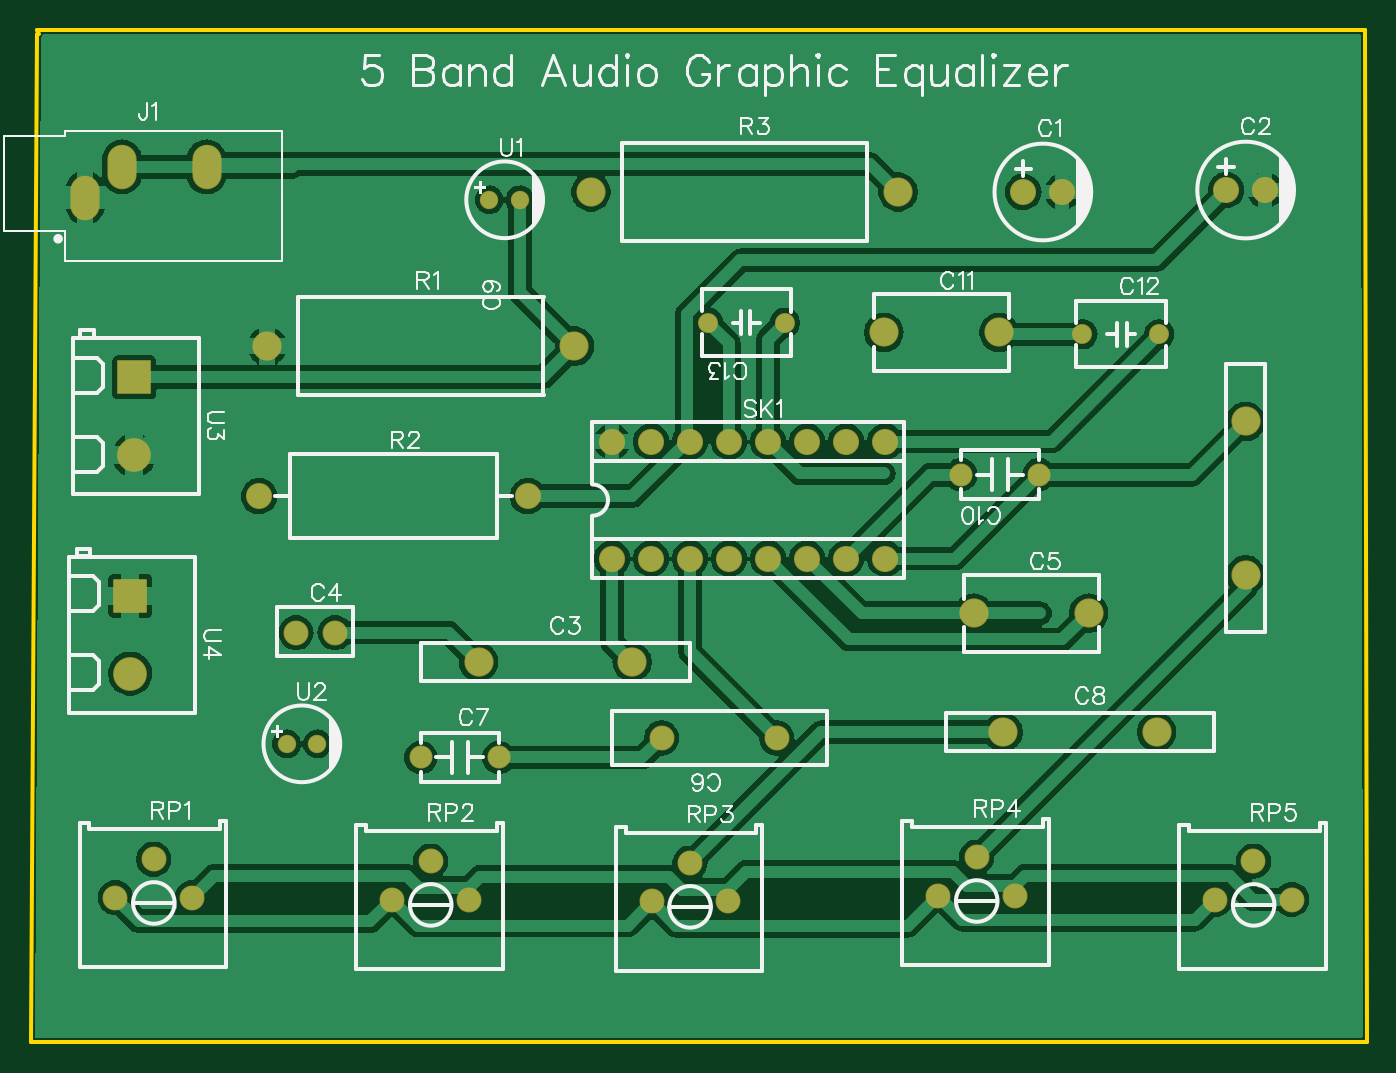
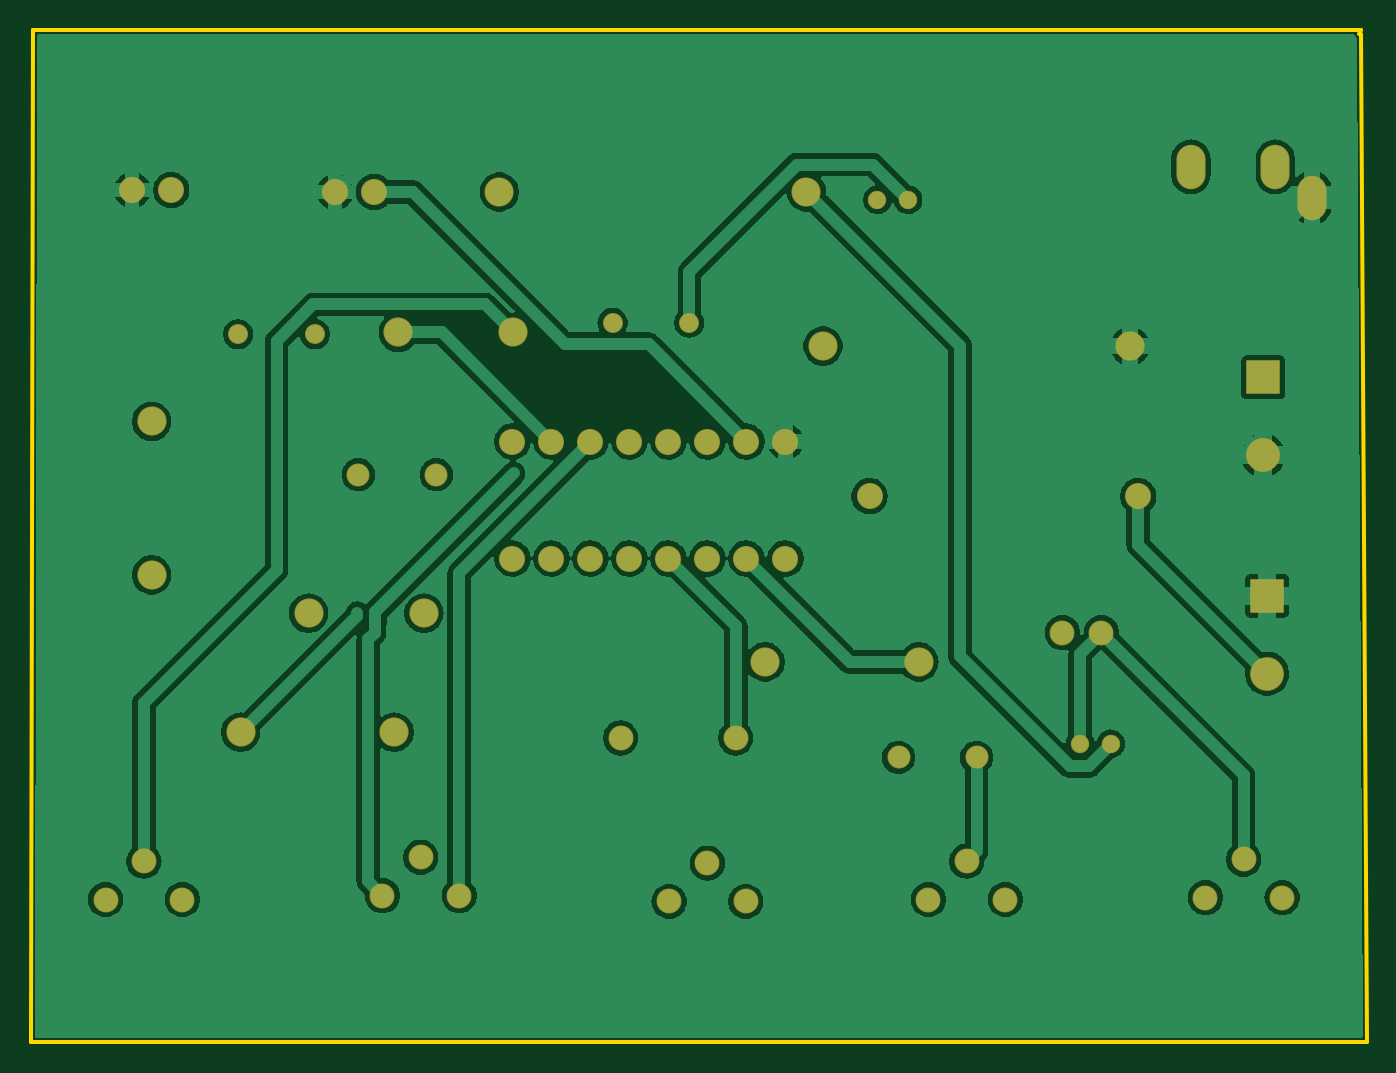
Circuit board: 8 layer files. Board 87.0 x 65.9 mm.
- drill: Drill_PTH_Through.DRL (1685 bytes)
- drill: Drill_PTH_Through_Via.DRL (289 bytes)
- outline: Gerber_BoardOutlineLayer.GKO (540 bytes)
- bottom_copper: Gerber_BottomLayer.GBL (79027 bytes)
- bottom_mask: Gerber_BottomSolderMaskLayer.GBS (2795 bytes)
- top_copper: Gerber_TopLayer.GTL (75611 bytes)
- top_silk: Gerber_TopSilkscreenLayer.GTO (34877 bytes)
- top_mask: Gerber_TopSolderMaskLayer.GTS (2792 bytes)

=== drill: Drill_PTH_Through.DRL ===
M48
INCH,LZ
;FILE_FORMAT=2:4
;TYPE=PLATED
;Layer: PTH_Through
;EasyEDA v6.5.22, 2022-11-07 08:41:36
;a0478566845a414f978cb9b688239593,4d8ab2db40884aeb91e54047068f32cb,10
;Gerber Generator version 0.2
;Holesize 1 = 0.0280 inch
T01C0.0280
;Holesize 2 = 0.0320 inch
T02C0.0320
;Holesize 3 = 0.0360 inch
T03C0.0360
;Holesize 4 = 0.0390 inch
T04C0.0390
;Holesize 5 = 0.0430 inch
T05C0.0430
;Holesize 6 = 0.0470 inch
T06C0.0470
;Holesize 7 = 0.0510 inch
T07C0.0510
%
G05
G90
T01
X005950Y-004058
X006934Y-005042
X004966Y-005042
X013050Y-004108
X014034Y-005092
X012066Y-005092
X019700Y-004158
X020684Y-005142
X018716Y-005142
X027050Y-004008
X028034Y-004992
X026066Y-004992
X034150Y-004108
X035134Y-005092
X033166Y-005092
X014556Y012850
X015344Y012850
X009356Y-001100
X010144Y-001100
T02
X009600Y001750
X010600Y001750
X012800Y-001450
X014800Y-001450
X028650Y005800
X026650Y005800
X031734Y009400
X029766Y009400
X020166Y009700
X022134Y009700
X017700Y003650
X018700Y003650
X021700Y003650
X022700Y003650
X019700Y003650
X020700Y003650
X023700Y003650
X024700Y003650
X024700Y006650
X023700Y006650
X022700Y006650
X021700Y006650
X020700Y006650
X019700Y006650
X018700Y006650
X017700Y006650
T03
X021926Y-000950
X018974Y-000950
T04
X028250Y013050
X029250Y013050
X033450Y013100
X034450Y013100
X026974Y002250
X029926Y002250
X024674Y009450
X027626Y009450
X007305Y013497G85X007305Y013891
X005140Y013497G85X005140Y013891
X004195Y012709G85X004195Y013103
X008655Y005250
X015545Y005250
T05
X016737Y009100
X008863Y009100
X025037Y013050
X017163Y013050
T06
X014281Y001000
X018219Y001000
X027731Y-000800
X031669Y-000800
X033950Y003232
X033950Y007168
T07
X005450Y006300
X005450Y008300
X005350Y000700
X005350Y002700
M30

=== drill: Drill_PTH_Through_Via.DRL ===
M48
INCH,LZ
;FILE_FORMAT=2:4
;TYPE=PLATED
;Layer: PTH_Through_Via
;EasyEDA v6.5.22, 2022-11-07 08:41:36
;a0478566845a414f978cb9b688239593,4d8ab2db40884aeb91e54047068f32cb,10
;Gerber Generator version 0.2
;Holesize 1 = 0.0120 inch
T01C0.0120
%
G05
G90
T01
X028682Y002250
X024671Y005833
M30

=== outline: Gerber_BoardOutlineLayer.GKO ===
G04 Layer: BoardOutlineLayer*
G04 EasyEDA v6.5.22, 2022-11-07 08:41:36*
G04 a0478566845a414f978cb9b688239593,4d8ab2db40884aeb91e54047068f32cb,10*
G04 Gerber Generator version 0.2*
G04 Scale: 100 percent, Rotated: No, Reflected: No *
G04 Dimensions in inches *
G04 leading zeros omitted , absolute positions ,3 integer and 6 decimal *
%FSLAX36Y36*%
%MOIN*%

%ADD10C,0.0100*%
D10*
X300000Y1710000D02*
G01*
X295000Y1720000D01*
X3700000Y1720000D01*
X3700000Y1720000D01*
X3705000Y-875000D01*
X280000Y-875000D01*
X295000Y1710000D01*

%LPD*%
M02*

=== bottom_copper: Gerber_BottomLayer.GBL (79027 bytes, source omitted) ===
=== bottom_mask: Gerber_BottomSolderMaskLayer.GBS ===
G04 Layer: BottomSolderMaskLayer*
G04 EasyEDA v6.5.22, 2022-11-07 08:41:36*
G04 a0478566845a414f978cb9b688239593,4d8ab2db40884aeb91e54047068f32cb,10*
G04 Gerber Generator version 0.2*
G04 Scale: 100 percent, Rotated: No, Reflected: No *
G04 Dimensions in inches *
G04 leading zeros omitted , absolute positions ,3 integer and 6 decimal *
%FSLAX36Y36*%
%MOIN*%

%AMMACRO1*1,1,$1,$2,$3*1,1,$1,$4,$5*1,1,$1,0-$2,0-$3*1,1,$1,0-$4,0-$5*20,1,$1,$2,$3,$4,$5,0*20,1,$1,$4,$5,0-$2,0-$3,0*20,1,$1,0-$2,0-$3,0-$4,0-$5,0*20,1,$1,0-$4,0-$5,$2,$3,0*4,1,4,$2,$3,$4,$5,0-$2,0-$3,0-$4,0-$5,$2,$3,0*%
%ADD10C,0.0670*%
%ADD11C,0.0749*%
%ADD12C,0.0639*%
%ADD13C,0.0640*%
%ADD14C,0.0591*%
%ADD15C,0.0512*%
%ADD16O,0.074807X0.114177*%
%ADD17C,0.0748*%
%ADD18C,0.0669*%
%ADD19C,0.0472*%
%ADD20C,0.0866*%
%ADD21MACRO1,0.0039X0.0413X0.0413X0.0413X-0.0413*%

%LPD*%
D10*
G01*
X2825000Y1305000D03*
G01*
X2925000Y1305000D03*
G01*
X3345000Y1310000D03*
G01*
X3445000Y1310000D03*
D11*
G01*
X1428149Y100000D03*
G01*
X1821850Y100000D03*
G01*
X2773149Y-80000D03*
G01*
X3166850Y-80000D03*
G01*
X3395000Y323150D03*
G01*
X3395000Y716849D03*
D12*
G01*
X960000Y175000D03*
G01*
X1060000Y175000D03*
D11*
G01*
X2697359Y225000D03*
G01*
X2992640Y225000D03*
G01*
X2467359Y945000D03*
G01*
X2762640Y945000D03*
D13*
G01*
X2192640Y-95000D03*
G01*
X1897359Y-95000D03*
D14*
G01*
X1280000Y-145000D03*
G01*
X1480000Y-145000D03*
G01*
X2865000Y580000D03*
G01*
X2665000Y580000D03*
D15*
G01*
X3173429Y940000D03*
G01*
X2976580Y940000D03*
G01*
X2016580Y970000D03*
G01*
X2213429Y970000D03*
D16*
G01*
X730509Y1369369D03*
G01*
X513980Y1369369D03*
G01*
X419490Y1290630D03*
D17*
G01*
X1673699Y910000D03*
G01*
X886300Y910000D03*
G01*
X2503699Y1305000D03*
G01*
X1716300Y1305000D03*
D18*
G01*
X865510Y525000D03*
G01*
X1554489Y525000D03*
D13*
G01*
X595010Y-405790D03*
G01*
X693429Y-504209D03*
G01*
X496579Y-504209D03*
G01*
X1305010Y-410790D03*
G01*
X1403419Y-509209D03*
G01*
X1206580Y-509209D03*
G01*
X1970010Y-415790D03*
G01*
X2068429Y-514209D03*
G01*
X1871580Y-514209D03*
G01*
X2705010Y-400790D03*
G01*
X2803429Y-499209D03*
G01*
X2606580Y-499209D03*
G01*
X3415010Y-410790D03*
G01*
X3513429Y-509209D03*
G01*
X3316580Y-509209D03*
D10*
G01*
X1770000Y365000D03*
G01*
X1870000Y365000D03*
G01*
X2170000Y365000D03*
G01*
X2270000Y365000D03*
G01*
X1970000Y365000D03*
G01*
X2070000Y365000D03*
G01*
X2370000Y365000D03*
G01*
X2470000Y365000D03*
G01*
X2470000Y665000D03*
G01*
X2370000Y665000D03*
G01*
X2270000Y665000D03*
G01*
X2170000Y665000D03*
G01*
X2070000Y665000D03*
G01*
X1970000Y665000D03*
G01*
X1870000Y665000D03*
G01*
X1770000Y665000D03*
D19*
G01*
X1455630Y1285000D03*
G01*
X1534369Y1285000D03*
G01*
X935630Y-110000D03*
G01*
X1014369Y-110000D03*
D20*
G01*
X545000Y630000D03*
D21*
G01*
X545000Y829996D03*
D20*
G01*
X535000Y70000D03*
D21*
G01*
X535000Y269996D03*
M02*

=== top_copper: Gerber_TopLayer.GTL (75611 bytes, source omitted) ===
=== top_silk: Gerber_TopSilkscreenLayer.GTO (34877 bytes, source omitted) ===
=== top_mask: Gerber_TopSolderMaskLayer.GTS ===
G04 Layer: TopSolderMaskLayer*
G04 EasyEDA v6.5.22, 2022-11-07 08:41:36*
G04 a0478566845a414f978cb9b688239593,4d8ab2db40884aeb91e54047068f32cb,10*
G04 Gerber Generator version 0.2*
G04 Scale: 100 percent, Rotated: No, Reflected: No *
G04 Dimensions in inches *
G04 leading zeros omitted , absolute positions ,3 integer and 6 decimal *
%FSLAX36Y36*%
%MOIN*%

%AMMACRO1*1,1,$1,$2,$3*1,1,$1,$4,$5*1,1,$1,0-$2,0-$3*1,1,$1,0-$4,0-$5*20,1,$1,$2,$3,$4,$5,0*20,1,$1,$4,$5,0-$2,0-$3,0*20,1,$1,0-$2,0-$3,0-$4,0-$5,0*20,1,$1,0-$4,0-$5,$2,$3,0*4,1,4,$2,$3,$4,$5,0-$2,0-$3,0-$4,0-$5,$2,$3,0*%
%ADD10C,0.0670*%
%ADD11C,0.0749*%
%ADD12C,0.0639*%
%ADD13C,0.0640*%
%ADD14C,0.0591*%
%ADD15C,0.0512*%
%ADD16O,0.074807X0.114177*%
%ADD17C,0.0748*%
%ADD18C,0.0669*%
%ADD19C,0.0472*%
%ADD20C,0.0866*%
%ADD21MACRO1,0.0039X0.0413X0.0413X0.0413X-0.0413*%

%LPD*%
D10*
G01*
X2825000Y1305000D03*
G01*
X2925000Y1305000D03*
G01*
X3345000Y1310000D03*
G01*
X3445000Y1310000D03*
D11*
G01*
X1428149Y100000D03*
G01*
X1821850Y100000D03*
G01*
X2773149Y-80000D03*
G01*
X3166850Y-80000D03*
G01*
X3395000Y323150D03*
G01*
X3395000Y716849D03*
D12*
G01*
X960000Y175000D03*
G01*
X1060000Y175000D03*
D11*
G01*
X2697359Y225000D03*
G01*
X2992640Y225000D03*
G01*
X2467359Y945000D03*
G01*
X2762640Y945000D03*
D13*
G01*
X2192640Y-95000D03*
G01*
X1897359Y-95000D03*
D14*
G01*
X1280000Y-145000D03*
G01*
X1480000Y-145000D03*
G01*
X2865000Y580000D03*
G01*
X2665000Y580000D03*
D15*
G01*
X3173429Y940000D03*
G01*
X2976580Y940000D03*
G01*
X2016580Y970000D03*
G01*
X2213429Y970000D03*
D16*
G01*
X730509Y1369369D03*
G01*
X513980Y1369369D03*
G01*
X419490Y1290630D03*
D17*
G01*
X1673699Y910000D03*
G01*
X886300Y910000D03*
G01*
X2503699Y1305000D03*
G01*
X1716300Y1305000D03*
D18*
G01*
X865510Y525000D03*
G01*
X1554489Y525000D03*
D13*
G01*
X595010Y-405790D03*
G01*
X693429Y-504209D03*
G01*
X496579Y-504209D03*
G01*
X1305010Y-410790D03*
G01*
X1403419Y-509209D03*
G01*
X1206580Y-509209D03*
G01*
X1970010Y-415790D03*
G01*
X2068429Y-514209D03*
G01*
X1871580Y-514209D03*
G01*
X2705010Y-400790D03*
G01*
X2803429Y-499209D03*
G01*
X2606580Y-499209D03*
G01*
X3415010Y-410790D03*
G01*
X3513429Y-509209D03*
G01*
X3316580Y-509209D03*
D10*
G01*
X1770000Y365000D03*
G01*
X1870000Y365000D03*
G01*
X2170000Y365000D03*
G01*
X2270000Y365000D03*
G01*
X1970000Y365000D03*
G01*
X2070000Y365000D03*
G01*
X2370000Y365000D03*
G01*
X2470000Y365000D03*
G01*
X2470000Y665000D03*
G01*
X2370000Y665000D03*
G01*
X2270000Y665000D03*
G01*
X2170000Y665000D03*
G01*
X2070000Y665000D03*
G01*
X1970000Y665000D03*
G01*
X1870000Y665000D03*
G01*
X1770000Y665000D03*
D19*
G01*
X1455630Y1285000D03*
G01*
X1534369Y1285000D03*
G01*
X935630Y-110000D03*
G01*
X1014369Y-110000D03*
D20*
G01*
X545000Y630000D03*
D21*
G01*
X545000Y829996D03*
D20*
G01*
X535000Y70000D03*
D21*
G01*
X535000Y269996D03*
M02*

